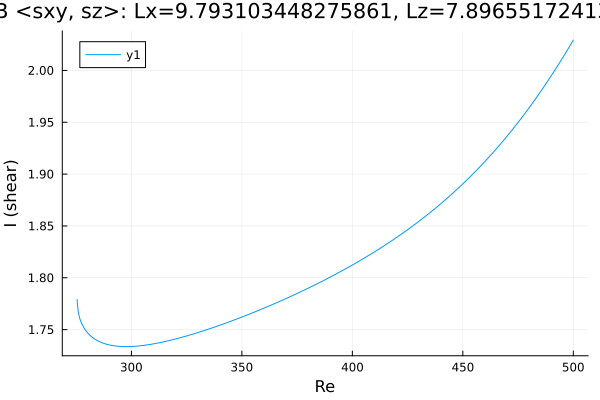

The table this chart was drawn from, first rows:
Re, shear
275.5, 1.779
275.5, 1.779
275.5, 1.779
275.5, 1.779
275.5, 1.779
275.5, 1.779
275.5, 1.779
275.5, 1.779
275.5, 1.778
275.5, 1.777
275.5, 1.776
276, 1.766
276.7, 1.76
277.5, 1.756
278.9, 1.75
280.3, 1.747
281.7, 1.744
283.1, 1.741
284.5, 1.739
286, 1.738
287.4, 1.737
288.8, 1.736
290.2, 1.735
291.6, 1.735
293, 1.734
294.4, 1.734
295.9, 1.734
297.2, 1.734
298.1, 1.734
298.7, 1.734
299.1, 1.734
299.4, 1.734
299.6, 1.734
299.8, 1.734
299.8, 1.734
299.9, 1.734
300, 1.734
300, 1.734
300, 1.734
300.0, 1.734
300.0, 1.734
300, 1.734
300, 1.734
300, 1.734
300.1, 1.734
300.2, 1.734
300.2, 1.734
300.4, 1.734
300.6, 1.734
300.9, 1.734
301.3, 1.734
301.9, 1.734
302.8, 1.734
304.2, 1.734
305.6, 1.735
307, 1.735
308.4, 1.736
309.8, 1.736
311.3, 1.737
312.7, 1.737
... 133 more rows
